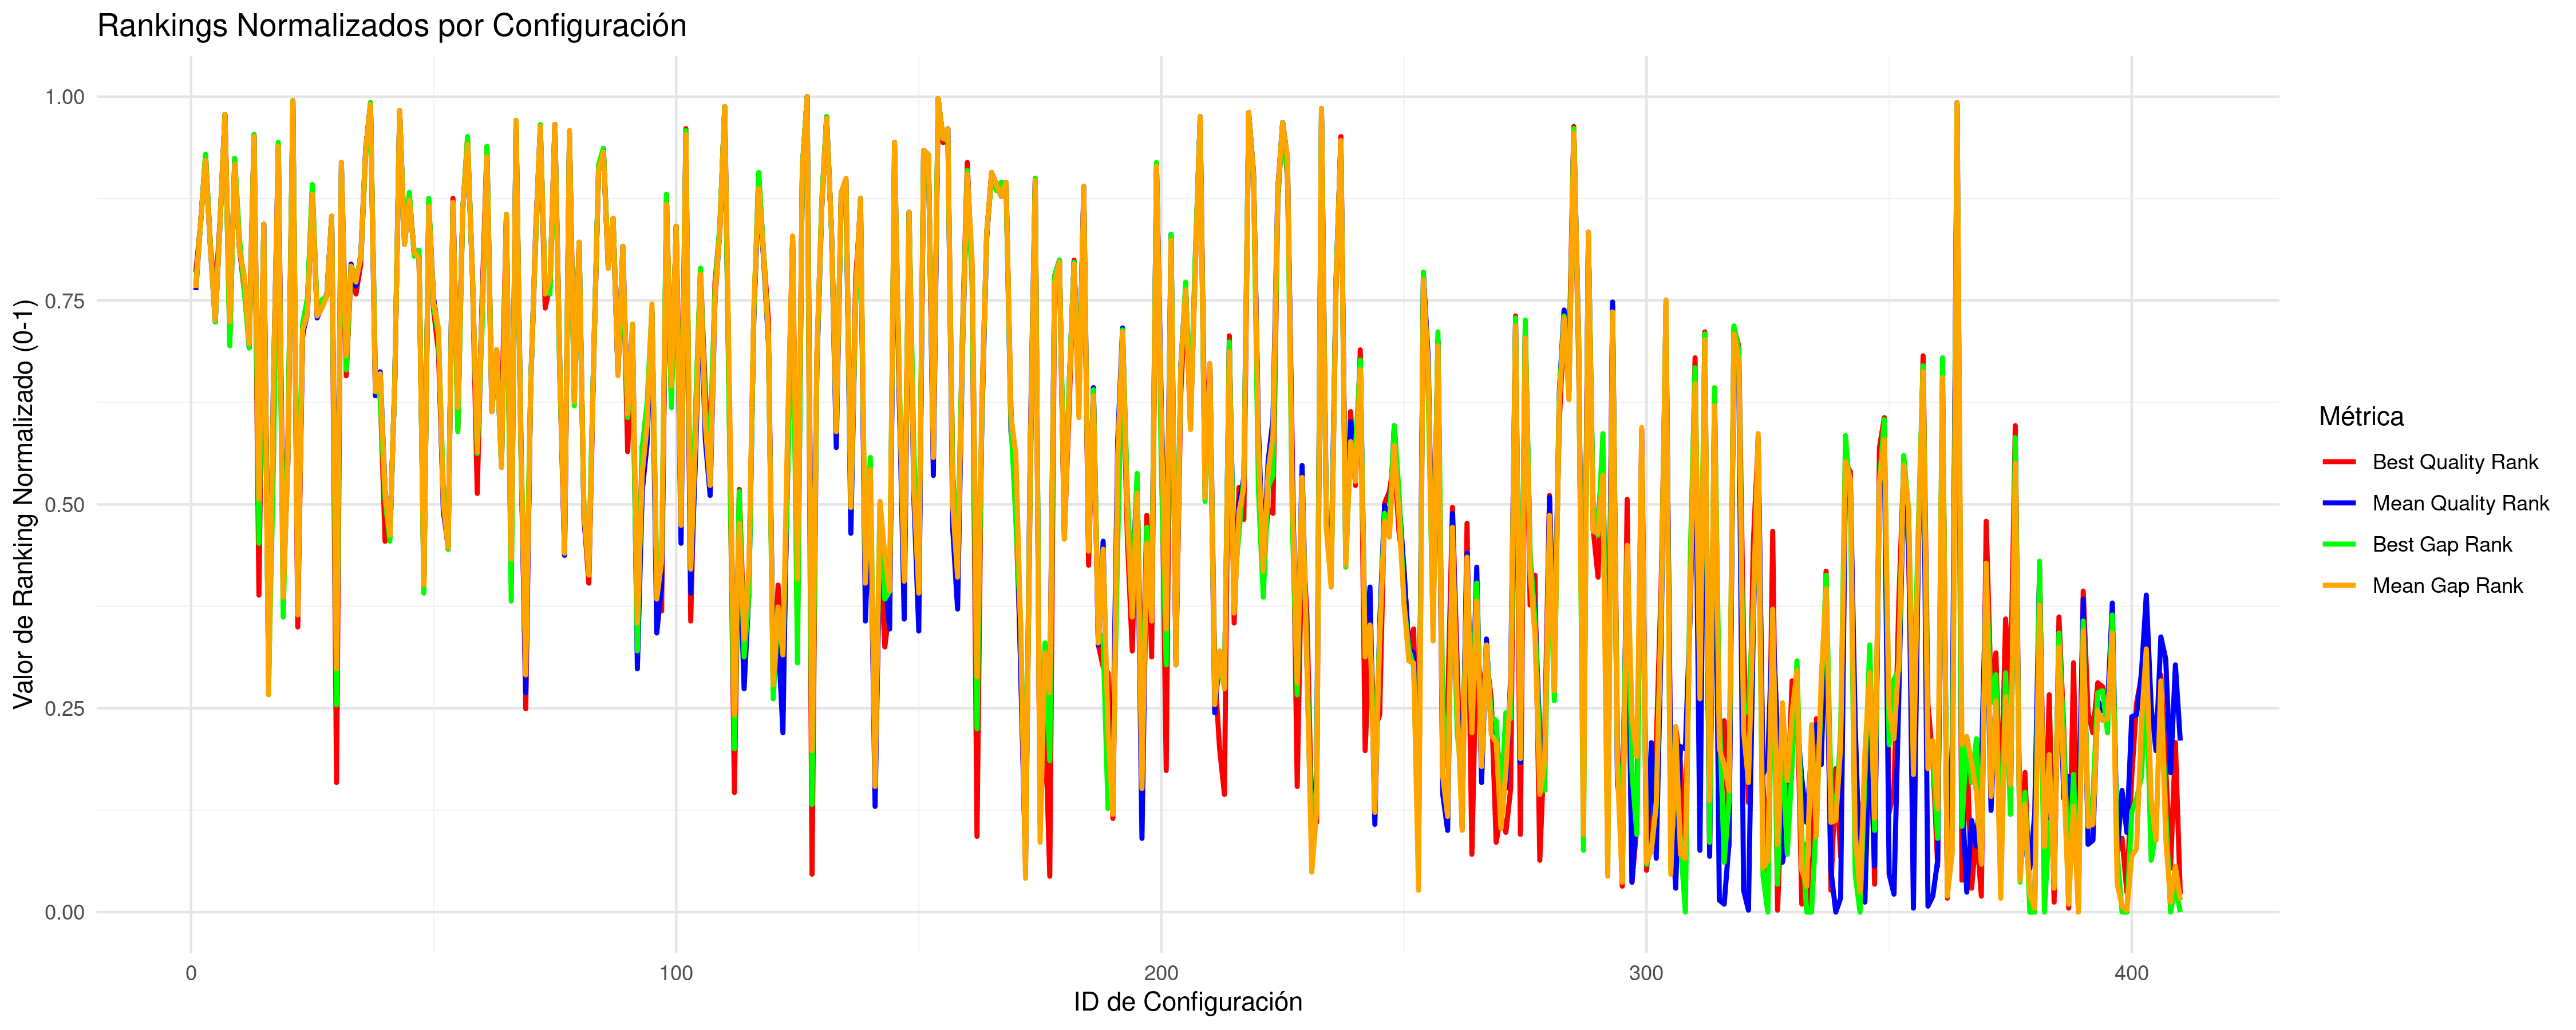

The file beside this chart, header and first rows:
CONFIG_ID; INSTANCES; BQ; BQR; BQRN; MQ; MQR; MQRN; BG; BGR; BGRN; MG; MGR; MGRN
1; 5; 33311985; 322; 0.7848; 33386631; 313; 0.7628; 2.678; 316; 0.7702; 2.87; 314; 0.7653
2; 5; 33989377; 347; 0.846; 34265121; 348; 0.8484; 4.874; 347; 0.846; 5.576; 348; 0.8484
3; 5; 38739829; 381; 0.9291; 39118954; 378; 0.9218; 19.15; 381; 0.9291; 20.53; 378; 0.9218
4; 5; 33594317; 336; 0.8191; 33741501; 334; 0.8142; 3.697; 336; 0.8191; 3.964; 334; 0.8142
5; 5; 33188456; 308; 0.7506; 33260985; 297; 0.7237; 2.15; 297; 0.7237; 2.484; 298; 0.7262
6; 5; 34133588; 349; 0.8509; 34262613; 347; 0.846; 5.093; 348; 0.8484; 5.57; 347; 0.846
7; 5; 43587611; 401; 0.978; 43774794; 401; 0.978; 34.18; 401; 0.978; 34.88; 401; 0.978
8; 5; 33037289; 288; 0.7017; 33251173; 296; 0.7213; 1.977; 285; 0.6944; 2.453; 297; 0.7237
9; 5; 38470666; 379; 0.9242; 38894129; 376; 0.9169; 19; 379; 0.9242; 19.84; 376; 0.9169
10; 5; 33547837; 334; 0.8142; 33734799; 333; 0.8117; 3.773; 339; 0.8264; 3.943; 333; 0.8117
11; 5; 33232760; 312; 0.7604; 33418582; 319; 0.7775; 2.58; 312; 0.7604; 2.969; 320; 0.78
12; 5; 33093487; 293; 0.7139; 33163919; 284; 0.6919; 1.966; 284; 0.6919; 2.185; 286; 0.6968
13; 5; 39494064; 391; 0.9535; 40040382; 390; 0.9511; 21.91; 391; 0.9535; 23.37; 390; 0.9511
14; 5; 32536522; 160; 0.3888; 32814452; 204; 0.4963; 0.6447; 186; 0.4523; 1.107; 208; 0.5061
15; 5; 33951117; 346; 0.8435; 34086608; 346; 0.8435; 4.798; 345; 0.8411; 5.027; 346; 0.8435
16; 10; 32497228; 138; 0.335; 32602639; 116; 0.2812; 0.2514; 115; 0.2787; 0.3773; 110; 0.2665
17; 5; 32755118; 233; 0.5672; 33063711; 269; 0.6553; 1.066; 227; 0.5526; 1.875; 268; 0.6528
18; 5; 39146990; 386; 0.9413; 39606636; 385; 0.9389; 20.84; 387; 0.9438; 22.04; 385; 0.9389
19; 5; 32596134; 181; 0.4401; 32672139; 163; 0.3961; 0.4305; 149; 0.3619; 0.6692; 159; 0.3863
20; 5; 32777243; 239; 0.5819; 32896772; 229; 0.5575; 1.205; 243; 0.5917; 1.361; 228; 0.555
21; 5; 65828363; 408; 0.9951; 66401558; 408; 0.9951; 102.8; 408; 0.9951; 104.6; 408; 0.9951
22; 6; 32519529; 144; 0.3496; 32663589; 154; 0.3741; 0.5732; 173; 0.4205; 0.6216; 150; 0.3643
23; 5; 33038400; 289; 0.7042; 33222041; 291; 0.709; 2.109; 296; 0.7213; 2.363; 293; 0.7139
24; 5; 33181443; 307; 0.7482; 33289030; 301; 0.7335; 2.48; 309; 0.7531; 2.57; 301; 0.7335
25; 5; 37623809; 364; 0.8875; 38085990; 362; 0.8826; 16.35; 366; 0.8924; 17.35; 361; 0.8802
26; 5; 33157003; 301; 0.7335; 33280661; 299; 0.7286; 2.347; 303; 0.7384; 2.544; 300; 0.7311
27; 5; 33179848; 306; 0.7457; 33311273; 305; 0.7433; 2.412; 308; 0.7506; 2.638; 304; 0.7408
28; 5; 33199166; 310; 0.7555; 33356775; 311; 0.7579; 2.551; 310; 0.7555; 2.778; 310; 0.7555
29; 5; 34370455; 350; 0.8533; 34460511; 350; 0.8533; 6.05; 350; 0.8533; 6.18; 350; 0.8533
30; 8; 32414277; 66; 0.1589; 32633469; 132; 0.3203; 0.2185; 105; 0.2543; 0.4343; 123; 0.2983
31; 5; 38173259; 375; 0.9144; 39065460; 377; 0.9193; 17.78; 374; 0.912; 20.36; 377; 0.9193
32; 5; 32928317; 270; 0.6577; 33125301; 281; 0.6846; 1.641; 273; 0.665; 2.065; 280; 0.6822
33; 5; 33354328; 324; 0.7897; 33562974; 326; 0.7946; 2.956; 325; 0.7922; 3.413; 325; 0.7922
34; 5; 33213440; 311; 0.7579; 33405513; 315; 0.7677; 2.739; 319; 0.7775; 2.929; 317; 0.7726
35; 5; 33367353; 326; 0.7946; 33632115; 331; 0.8068; 3.215; 329; 0.802; 3.627; 330; 0.8044
36; 5; 38845726; 383; 0.934; 39603836; 384; 0.9364; 19.04; 380; 0.9267; 22.03; 384; 0.9364
37; 5; 48867180; 407; 0.9927; 49247116; 406; 0.9902; 50.65; 407; 0.9927; 51.74; 406; 0.9902
38; 5; 32921455; 268; 0.6528; 33009455; 260; 0.6333; 1.59; 270; 0.6577; 1.708; 262; 0.6381
39; 5; 32868105; 262; 0.6381; 33076588; 272; 0.6626; 1.414; 258; 0.6284; 1.915; 271; 0.6601
40; 5; 32608627; 187; 0.4548; 32843229; 213; 0.5183; 0.8678; 208; 0.5061; 1.196; 212; 0.5159
41; 5; 32623566; 190; 0.4621; 32768559; 189; 0.4597; 0.6596; 187; 0.4548; 0.9658; 190; 0.4621
42; 5; 32913598; 267; 0.6504; 33057579; 267; 0.6504; 1.555; 268; 0.6528; 1.856; 267; 0.6504
43; 5; 45326714; 403; 0.9829; 46290744; 403; 0.9829; 39.78; 403; 0.9829; 42.63; 403; 0.9829
44; 5; 33611876; 338; 0.824; 33779610; 336; 0.8191; 3.751; 338; 0.824; 4.081; 336; 0.8191
45; 5; 37431371; 360; 0.8778; 37831597; 358; 0.8729; 15.73; 362; 0.8826; 16.56; 358; 0.8729
46; 5; 33468509; 331; 0.8068; 33689237; 332; 0.8093; 3.257; 330; 0.8044; 3.804; 332; 0.8093
47; 5; 33431381; 330; 0.8044; 33624552; 330; 0.8044; 3.413; 333; 0.8117; 3.603; 329; 0.802
48; 5; 32542141; 163; 0.3961; 32682726; 168; 0.4083; 0.5094; 161; 0.3912; 0.7012; 165; 0.401
49; 5; 37339710; 357; 0.8704; 37725162; 356; 0.868; 15.21; 359; 0.8753; 16.24; 355; 0.8655
50; 5; 33161881; 303; 0.7384; 33327047; 309; 0.7531; 2.362; 305; 0.7433; 2.686; 307; 0.7482
51; 5; 32984100; 282; 0.687; 33228155; 292; 0.7115; 2.029; 290; 0.7066; 2.382; 294; 0.7164
52; 5; 32678252; 207; 0.5037; 32808256; 202; 0.4914; 0.9507; 215; 0.5232; 1.088; 206; 0.5012
53; 5; 32603076; 183; 0.445; 32753692; 185; 0.4499; 0.6368; 183; 0.445; 0.9203; 184; 0.4474
54; 5; 37412784; 359; 0.8753; 37767067; 357; 0.8704; 14.65; 355; 0.8655; 16.37; 357; 0.8704
55; 5; 32785255; 243; 0.5917; 32985441; 256; 0.6235; 1.199; 242; 0.5892; 1.634; 254; 0.6186
56; 5; 34816850; 353; 0.8606; 35079427; 353; 0.8606; 7.47; 353; 0.8606; 8.086; 353; 0.8606
57; 5; 39427048; 389; 0.9487; 39650172; 386; 0.9413; 21.66; 390; 0.9511; 22.17; 386; 0.9413
58; 5; 33297834; 320; 0.78; 33470709; 322; 0.7848; 2.781; 321; 0.7824; 3.129; 322; 0.7848
59; 5; 32684645; 211; 0.5134; 32902312; 231; 0.5623; 1.103; 231; 0.5623; 1.378; 232; 0.5648
60; 5; 33197411; 309; 0.7531; 33304213; 304; 0.7408; 2.066; 294; 0.7164; 2.617; 303; 0.7384
... 350 more rows
